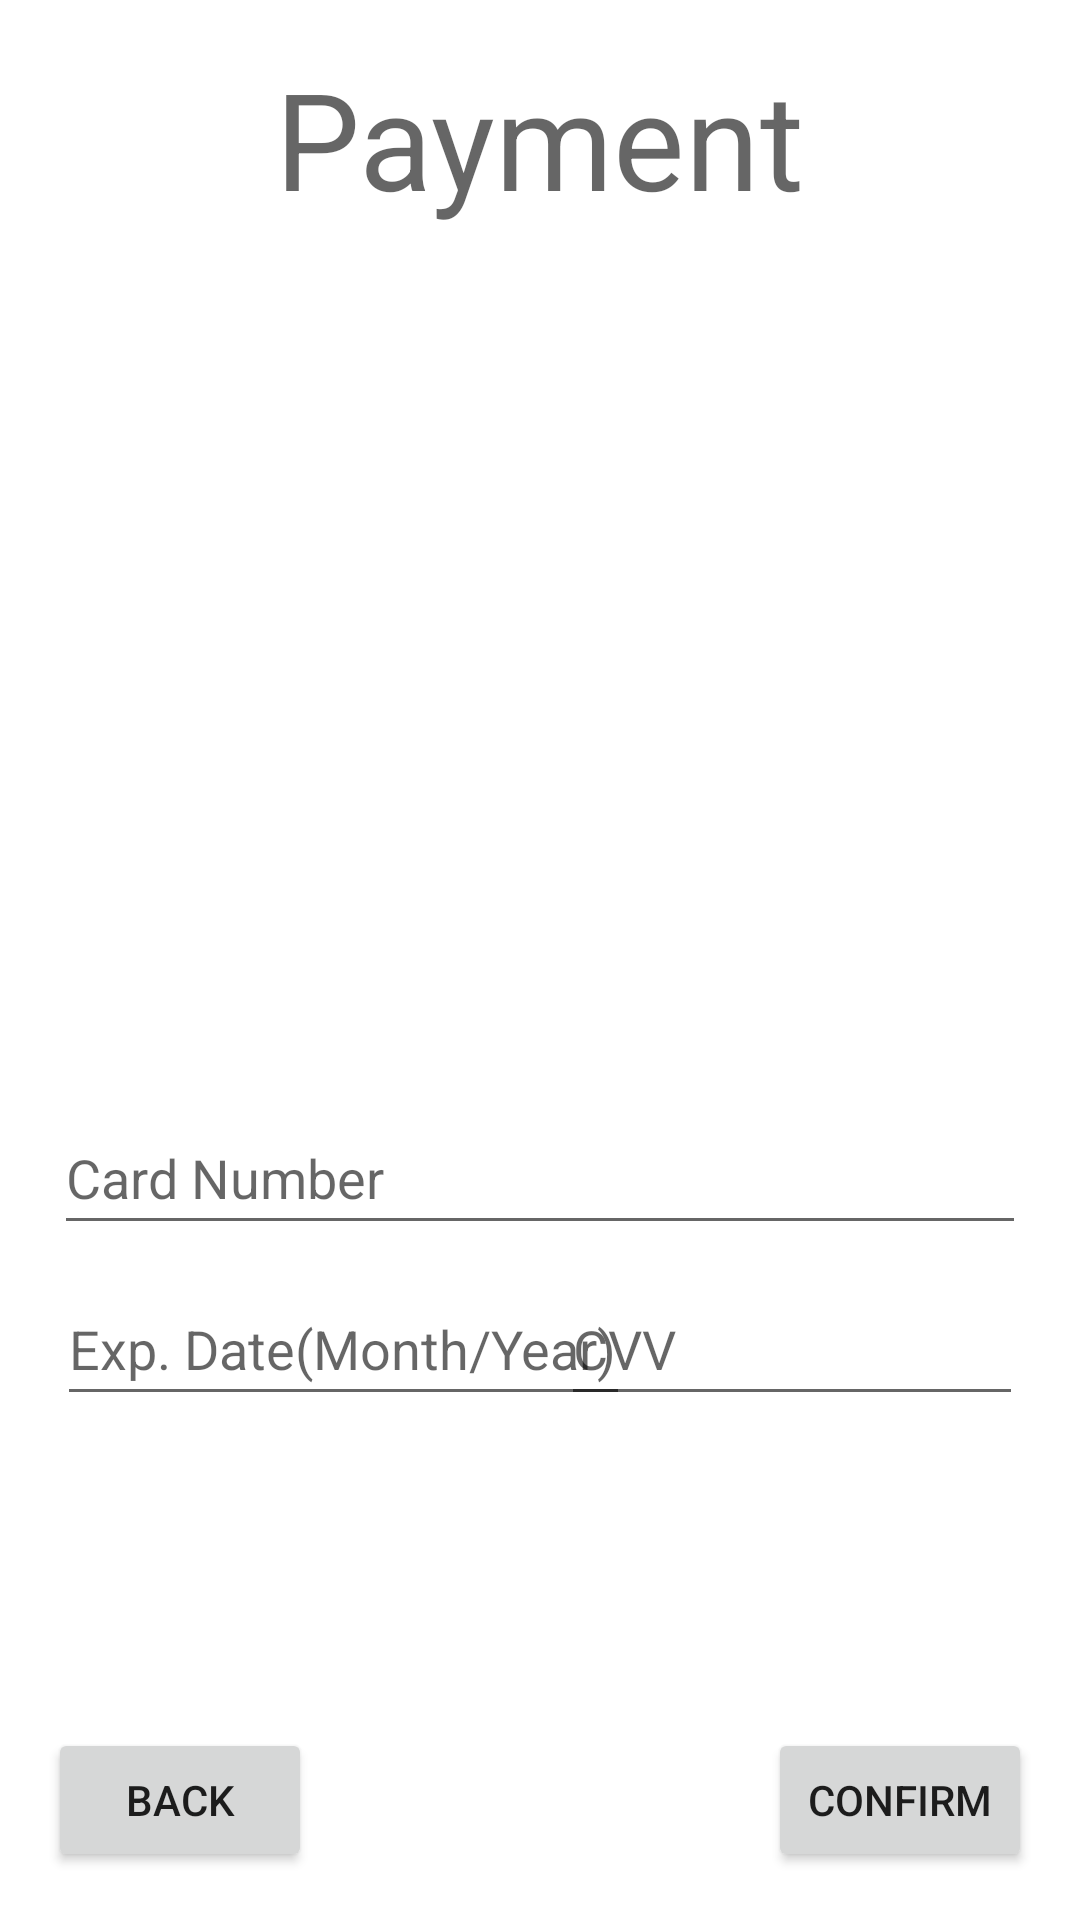

Write the Android layout XML for this screen, with the resource values it uses.
<!-- AndroidManifest.xml: application theme Theme.Movie_in -->
<!-- res/layout/payment.xml -->
<?xml version="1.0" encoding="utf-8"?>
<androidx.constraintlayout.widget.ConstraintLayout xmlns:android="http://schemas.android.com/apk/res/android"
    xmlns:app="http://schemas.android.com/apk/res-auto"
    xmlns:tools="http://schemas.android.com/tools"
    android:layout_width="match_parent"
    android:layout_height="match_parent">

    <EditText
        android:id="@+id/editTextTextPersonName5"
        android:layout_width="154dp"
        android:layout_height="48dp"
        android:layout_marginTop="9dp"
        android:layout_marginEnd="1dp"
        android:ems="10"
        android:hint="CVV"
        android:inputType="textPersonName"
        app:layout_constraintEnd_toEndOf="@+id/editTextTextPersonName3"
        app:layout_constraintTop_toBottomOf="@+id/editTextTextPersonName3" />

    <TextView
        android:id="@+id/titleP"
        android:layout_width="wrap_content"
        android:layout_height="wrap_content"
        android:layout_marginTop="16dp"
        android:text="@string/payment"
        android:textAppearance="@style/TextAppearance.AppCompat.Display2"
        app:layout_constraintEnd_toEndOf="parent"
        app:layout_constraintStart_toStartOf="parent"
        app:layout_constraintTop_toTopOf="parent" />

    <TextView
        android:id="@+id/customer"
        android:layout_width="0dp"
        android:layout_height="82dp"
        android:layout_marginStart="19dp"
        android:layout_marginTop="10dp"
        android:layout_marginEnd="19dp"
        app:layout_constraintEnd_toEndOf="parent"
        app:layout_constraintStart_toStartOf="parent"
        app:layout_constraintTop_toBottomOf="@+id/titleP" />

    <TextView
        android:id="@+id/cost"
        android:layout_width="0dp"
        android:layout_height="0dp"
        android:layout_marginStart="14dp"
        android:layout_marginTop="17dp"
        android:layout_marginEnd="14dp"
        android:layout_marginBottom="11dp"
        app:layout_constraintBottom_toTopOf="@+id/editTextTextPersonName3"
        app:layout_constraintEnd_toEndOf="parent"
        app:layout_constraintStart_toStartOf="parent"
        app:layout_constraintTop_toBottomOf="@+id/customer" />

    <Button
        android:id="@+id/nextP"
        android:layout_width="wrap_content"
        android:layout_height="wrap_content"
        android:layout_marginEnd="16dp"
        android:layout_marginBottom="16dp"
        android:text="@string/confirm2"
        app:layout_constraintBottom_toBottomOf="parent"
        app:layout_constraintEnd_toEndOf="parent" />

    <Button
        android:id="@+id/BackP"
        android:layout_width="wrap_content"
        android:layout_height="wrap_content"
        android:layout_marginStart="16dp"
        android:layout_marginBottom="16dp"
        android:text="@string/back"
        app:layout_constraintBottom_toBottomOf="parent"
        app:layout_constraintStart_toStartOf="parent" />

    <EditText
        android:id="@+id/editTextTextPersonName3"
        android:layout_width="0dp"
        android:layout_height="48dp"
        android:layout_marginStart="18dp"
        android:layout_marginEnd="18dp"
        android:layout_marginBottom="225dp"
        android:ems="10"
        android:hint="Card Number"
        android:inputType="textPersonName"
        app:layout_constraintBottom_toBottomOf="parent"
        app:layout_constraintEnd_toEndOf="parent"
        app:layout_constraintStart_toStartOf="parent" />

    <EditText
        android:id="@+id/editTextTextPersonName4"
        android:layout_width="191dp"
        android:layout_height="48dp"
        android:layout_marginStart="1dp"
        android:ems="10"
        android:hint="Exp. Date(Month/Year)"
        android:inputType="textPersonName"
        app:layout_constraintBottom_toBottomOf="@+id/editTextTextPersonName5"
        app:layout_constraintStart_toStartOf="@+id/editTextTextPersonName3"
        app:layout_constraintTop_toTopOf="@+id/editTextTextPersonName5" />
</androidx.constraintlayout.widget.ConstraintLayout>
<!-- resources referenced by this layout -->
<resources>
  <string name="back">Back</string>
  <string name="confirm2">confirm</string>
  <string name="payment">Payment</string>
  <style name="Theme.Movie_in" parent="Theme.MaterialComponents.DayNight.DarkActionBar">
          
          <item name="colorPrimary">@color/purple_500</item>
          <item name="colorPrimaryVariant">@color/purple_700</item>
          <item name="colorOnPrimary">@color/white</item>
          
          <item name="colorSecondary">@color/teal_200</item>
          <item name="colorSecondaryVariant">@color/teal_700</item>
          <item name="colorOnSecondary">@color/black</item>
          
          <item name="android:statusBarColor" tools:targetApi="l">?attr/colorPrimaryVariant</item>
          
      </style>
  <!-- not gathered from this repository: default colours our renderer supplied (Android Studio template values) -->
  <color name="purple_500">#FF6200EE</color>
  <color name="purple_700">#FF3700B3</color>
  <color name="teal_200">#FF03DAC5</color>
  <color name="teal_700">#FF018786</color>
  <color name="black">#FF000000</color>
  <color name="white">#FFFFFFFF</color>
</resources>
